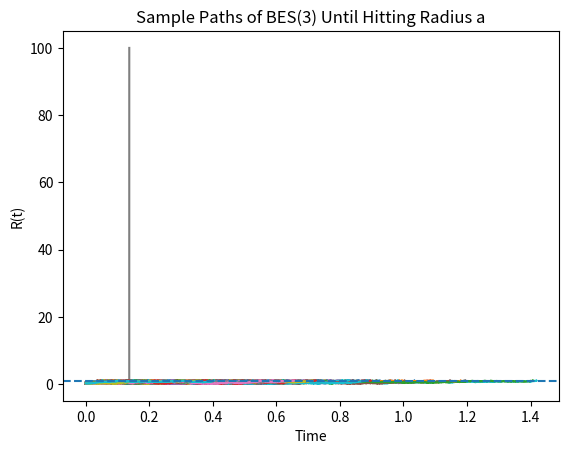
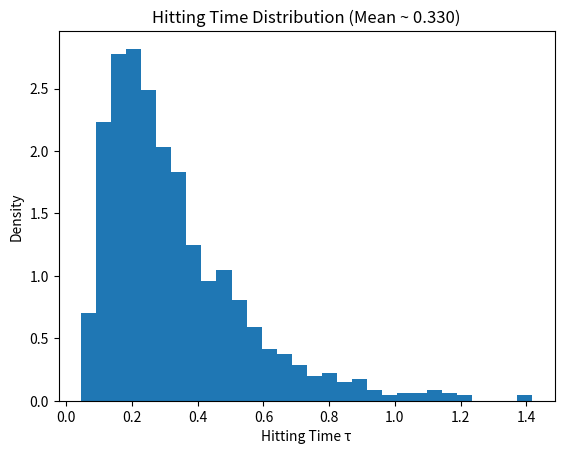
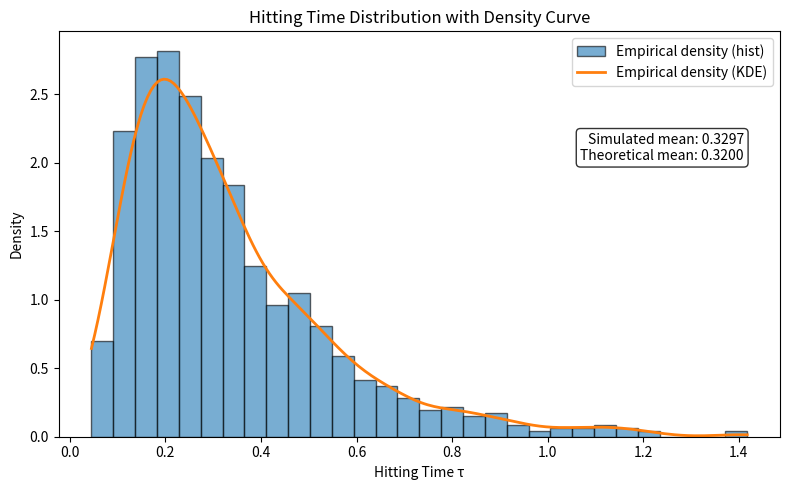

These figures' Python source, in order:
# Reproduce BES(3) process applied to the narrow escape problem
# with full spherical simmetry (escape at a given radius)

# Theoretical mean for radial diffusion in 3D: E[tau] = (a^2 - R0^2) / 3*D
# Assume unit diffusion D=1 


import numpy as np
import matplotlib.pyplot as plt
from scipy.stats import gaussian_kde

# Simulation parameters
a = 1.0          # boundary radius
R0 = 0.2         # initial radius
dt = 1e-4        
max_steps = int(1e6)  # maximum number of steps
N = 1000         # number simulations (paths)

# Bessel(3) process until hiting the boundary
def simulate_hitting_time(R0, a, dt, max_steps):
    R = R0
    t = 0.0
    for _ in range(max_steps):
        if R >= a:
            return t
        # Euler-Maruyama step for BES(3): dR = 1/R dt + dW
        R += (1.0 / R) * dt + np.sqrt(dt) * np.random.randn()
        # Bessel must be positive
        
        if R <= 0:
            R = abs(R)
        t += dt
    return np.nan  # if the particle didn't reach the boundary we assume infinte time

# Run simulation for N paths
taus = np.array([simulate_hitting_time(R0, a, dt, max_steps) for _ in range(N)])
taus = taus[~np.isnan(taus)]
mean_tau_sim = np.mean(taus)

# Theoretical mean for radial diffusion in 3D: E[tau] = (a^2 - R0^2) / 3
mean_tau_theory = (a**2 - R0**2) / 3


### sample paths ###

# Plot sample paths
plt.figure()
for i in range(N):
    t_path = 0.0
    path = [R0]
    for _ in range(int(5*a**2/dt)):  # simulate for time ~5*a^2
        R = path[-1]
        if R >= a:
            break
        R += (1.0 / R) * dt + np.sqrt(dt) * np.random.randn()
        R = max(R, 1e-6)
        path.append(R)
        t_path += dt
    plt.plot(np.linspace(0, t_path, len(path)), path)
plt.axhline(a, linestyle='--')
plt.xlabel('Time')
plt.ylabel('R(t)')
plt.title('Sample Paths of BES(3) Until Hitting Radius a')
plt.show()



### only histogram ###

# Plot histogram of hitting times
plt.figure()
plt.hist(taus, bins=30, density=True)
plt.xlabel('Hitting Time τ')
plt.ylabel('Density')
plt.title(f'Hitting Time Distribution (Mean ~ {mean_tau_sim:.3f})')
plt.show()

# Print results
print(f"Simulated mean hitting time: {mean_tau_sim:.4f}")
print(f"Theoretical mean hitting time: {mean_tau_theory:.4f}")




### histogram and density curves ###

# Plot histogram + density curve
plt.figure(figsize=(8,5))
# 1) histogram (normalized)
counts, bins, patches = plt.hist(taus, bins=30, density=True, alpha=0.6,
                                 edgecolor='k', label='Empirical density (hist)')

# 2) kernel density estimate
kde = gaussian_kde(taus)
t_vals = np.linspace(bins[0], bins[-1], 200)
plt.plot(t_vals, kde(t_vals), lw=2, label='Empirical density (KDE)')

# 3) annotate means in the upper right
textstr = (
    f"Simulated mean: {mean_tau_sim:.4f}\n"
    f"Theoretical mean: {mean_tau_theory:.4f}"
)
# place a text box in upper right in axes coords
props = dict(boxstyle='round', facecolor='white', alpha=0.8)
plt.text(0.95, 0.75, textstr, transform=plt.gca().transAxes,
         fontsize=10, verticalalignment='top', horizontalalignment='right',
         bbox=props)

plt.xlabel('Hitting Time τ')
plt.ylabel('Density')
plt.title('Hitting Time Distribution with Density Curve')
plt.legend()
plt.tight_layout()
plt.show()